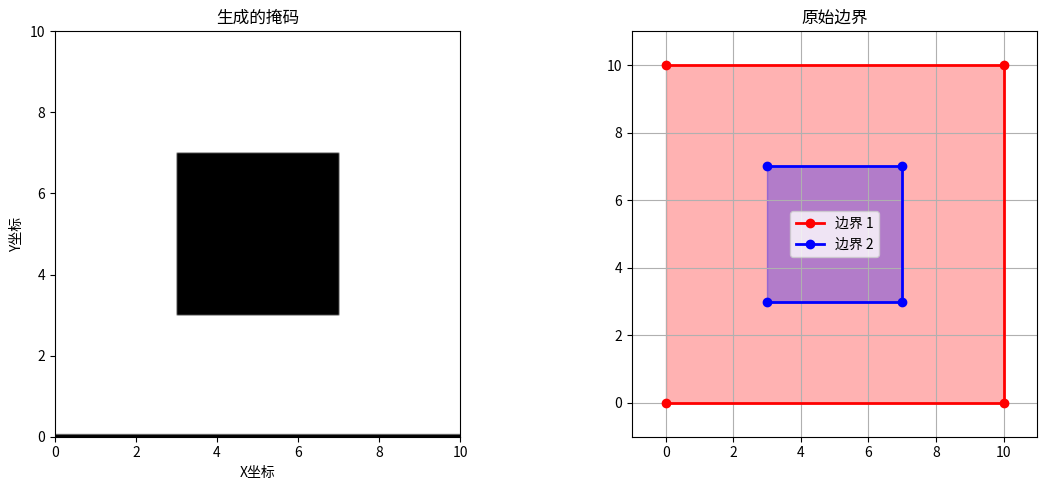

Recreate this plot in Python.
#!/usr/bin/env python3
"""
调试掩码创建问题
"""

import numpy as np
import matplotlib.pyplot as plt
from matplotlib.path import Path

def debug_mask_creation():
    """调试掩码创建过程"""
    print("🔍 调试掩码创建过程...")
    
    # 模拟有序边界数据
    ordered_boundary = {
        'boundary_loops': [
            # 主边界
            [[0.0, 0.0, 0.0], [10.0, 0.0, 0.0], [10.0, 10.0, 0.0], [0.0, 10.0, 0.0]],
            # 内部空洞
            [[3.0, 3.0, 0.0], [7.0, 3.0, 0.0], [7.0, 7.0, 0.0], [3.0, 7.0, 0.0]]
        ],
        'loop_count': 2,
        'total_points': 8
    }
    
    # 模拟网格参数
    grid_size = (150, 150)
    x_min, x_max = 0.0, 10.0
    y_min, y_max = 0.0, 10.0
    
    print(f"📊 网格参数:")
    print(f"   网格大小: {grid_size}")
    print(f"   X范围: [{x_min}, {x_max}]")
    print(f"   Y范围: [{y_min}, {y_max}]")
    
    # 创建网格坐标
    grid_x, grid_y = grid_size
    x_coords = np.linspace(x_min, x_max, grid_x)
    y_coords = np.linspace(y_min, y_max, grid_y)
    X, Y = np.meshgrid(x_coords, y_coords, indexing='ij')
    points = np.column_stack((X.flatten(), Y.flatten()))
    
    print(f"📊 网格点:")
    print(f"   总点数: {len(points)}")
    print(f"   前5个点: {points[:5]}")
    
    # 处理每个边界循环
    boundary_loops = ordered_boundary['boundary_loops']
    mask = np.zeros(grid_size, dtype=bool)
    
    for i, loop in enumerate(boundary_loops):
        print(f"\n🔄 处理边界循环 {i+1}:")
        print(f"   循环点数: {len(loop)}")
        print(f"   循环点: {loop}")
        
        # 只取XY坐标（忽略Z坐标）
        loop_2d = np.array([[point[0], point[1]] for point in loop])
        print(f"   2D循环点: {loop_2d}")
        
        # 创建路径
        path = Path(loop_2d)
        print(f"   路径创建成功")
        
        # 检查哪些点在路径内
        inside = path.contains_points(points)
        inside = inside.reshape(grid_size)
        
        print(f"   内部点数: {np.sum(inside)}")
        print(f"   内部点比例: {np.sum(inside)/inside.size*100:.1f}%")
        
        # 更新掩码（主边界为True，内部空洞为False）
        if i == 0:  # 主边界
            mask = mask | inside
            print(f"   主边界掩码更新后: {np.sum(mask)} 个有效点")
        else:  # 内部空洞
            mask = mask & (~inside)
            print(f"   内部空洞掩码更新后: {np.sum(mask)} 个有效点")
    
    print(f"\n📊 最终结果:")
    print(f"   有效点数: {np.sum(mask)} / {mask.size}")
    print(f"   覆盖率: {np.sum(mask)/mask.size*100:.1f}%")
    
    # 可视化结果
    visualize_debug_result(mask, boundary_loops, x_min, x_max, y_min, y_max)
    
    return mask

def visualize_debug_result(mask, boundary_loops, x_min, x_max, y_min, y_max):
    """可视化调试结果"""
    fig, (ax1, ax2) = plt.subplots(1, 2, figsize=(12, 5))
    
    # 显示掩码
    im1 = ax1.imshow(mask.T, cmap='gray', origin='lower', 
                     extent=[x_min, x_max, y_min, y_max], aspect='equal')
    ax1.set_title('生成的掩码')
    ax1.set_xlabel('X坐标')
    ax1.set_ylabel('Y坐标')
    
    # 显示边界
    colors = ['red', 'blue']
    for i, loop in enumerate(boundary_loops):
        loop_array = np.array(loop)
        ax2.plot(loop_array[:, 0], loop_array[:, 1], color=colors[i], 
                linewidth=2, marker='o', label=f'边界 {i+1}')
        ax2.fill(loop_array[:, 0], loop_array[:, 1], alpha=0.3, color=colors[i])
    
    ax2.set_xlim(x_min-1, x_max+1)
    ax2.set_ylim(y_min-1, y_max+1)
    ax2.set_aspect('equal')
    ax2.grid(True)
    ax2.set_title('原始边界')
    ax2.legend()
    
    plt.tight_layout()
    plt.savefig("debug_mask_result.png", dpi=300, bbox_inches='tight')
    print("✅ 调试结果已保存到: debug_mask_result.png")
    plt.show()

if __name__ == "__main__":
    debug_mask_creation()
